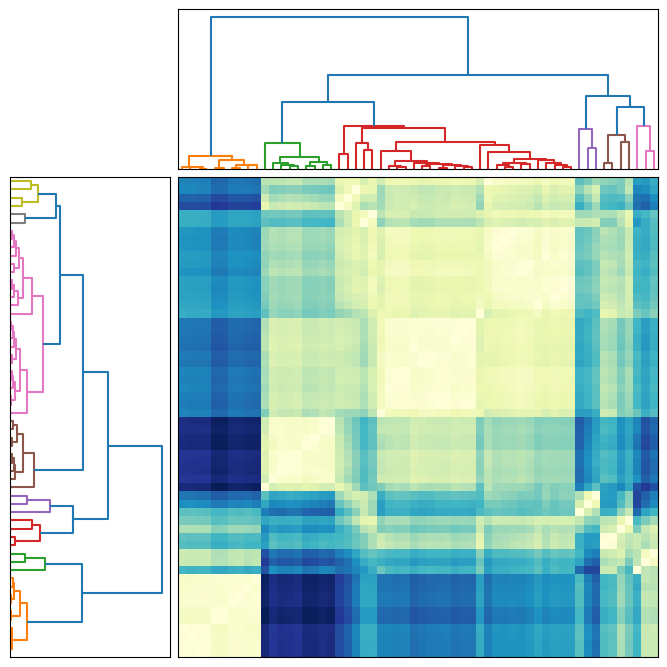

Write the Python code that produced this figure. (Note: this script raises an exception after producing the figure.)
import numpy as np
from scipy.spatial.distance import pdist, squareform
import scipy.cluster.hierarchy as hy
import matplotlib.pyplot as plt


# Creating a cluster of clusters function
def clusters(number=20, cnumber=5, csize=10):
    # Note that the way the clusters are positioned is Gaussian randomness.
    rnum = np.random.rand(cnumber, 2)
    rn = rnum[:, 0] * number
    rn = rn.astype(int)
    rn[np.where(rn < 5)] = 5
    rn[np.where(rn > number / 2.)] = round(number / 2., 0)
    ra = rnum[:, 1] * 2.9
    ra[np.where(ra < 1.5)] = 1.5

    cls = np.random.randn(number, 3) * csize

    # Random multipliers for central point of cluster
    rxyz = np.random.randn(cnumber - 1, 3)
    for i in range(cnumber - 1):
        tmp = np.random.randn(rn[i + 1], 3)
        x = tmp[:, 0] + (rxyz[i, 0] * csize)
        y = tmp[:, 1] + (rxyz[i, 1] * csize)
        z = tmp[:, 2] + (rxyz[i, 2] * csize)
        tmp = np.column_stack([x, y, z])
        cls = np.vstack([cls, tmp])
    return cls

# Generate a cluster of clusters and distance matrix.
cls = clusters()
D = pdist(cls[:, 0:2])
D = squareform(D)

# Compute and plot first dendrogram.
fig = plt.figure(figsize=(8, 8))
ax1 = fig.add_axes([0.09, 0.1, 0.2, 0.6])
Y1 = hy.linkage(D, method='complete')
cutoff = 0.3 * np.max(Y1[:, 2])
Z1 = hy.dendrogram(Y1, orientation='right', color_threshold=cutoff)
ax1.xaxis.set_visible(False)
ax1.yaxis.set_visible(False)

# Compute and plot second dendrogram.
ax2 = fig.add_axes([0.3, 0.71, 0.6, 0.2])
Y2 = hy.linkage(D, method='average')
cutoff = 0.3 * np.max(Y2[:, 2])
Z2 = hy.dendrogram(Y2, color_threshold=cutoff)
ax2.xaxis.set_visible(False)
ax2.yaxis.set_visible(False)

# Plot distance matrix.
ax3 = fig.add_axes([0.3, 0.1, 0.6, 0.6])
idx1 = Z1['leaves']
idx2 = Z2['leaves']
D = D[idx1, :]
D = D[:, idx2]
ax3.matshow(D, aspect='auto', origin='lower', cmap=plt.cm.YlGnBu)
ax3.xaxis.set_visible(False)
ax3.yaxis.set_visible(False)

# Plot colorbar.
fig.savefig('scipy_352_ex1.pdf', bbox='tight')
